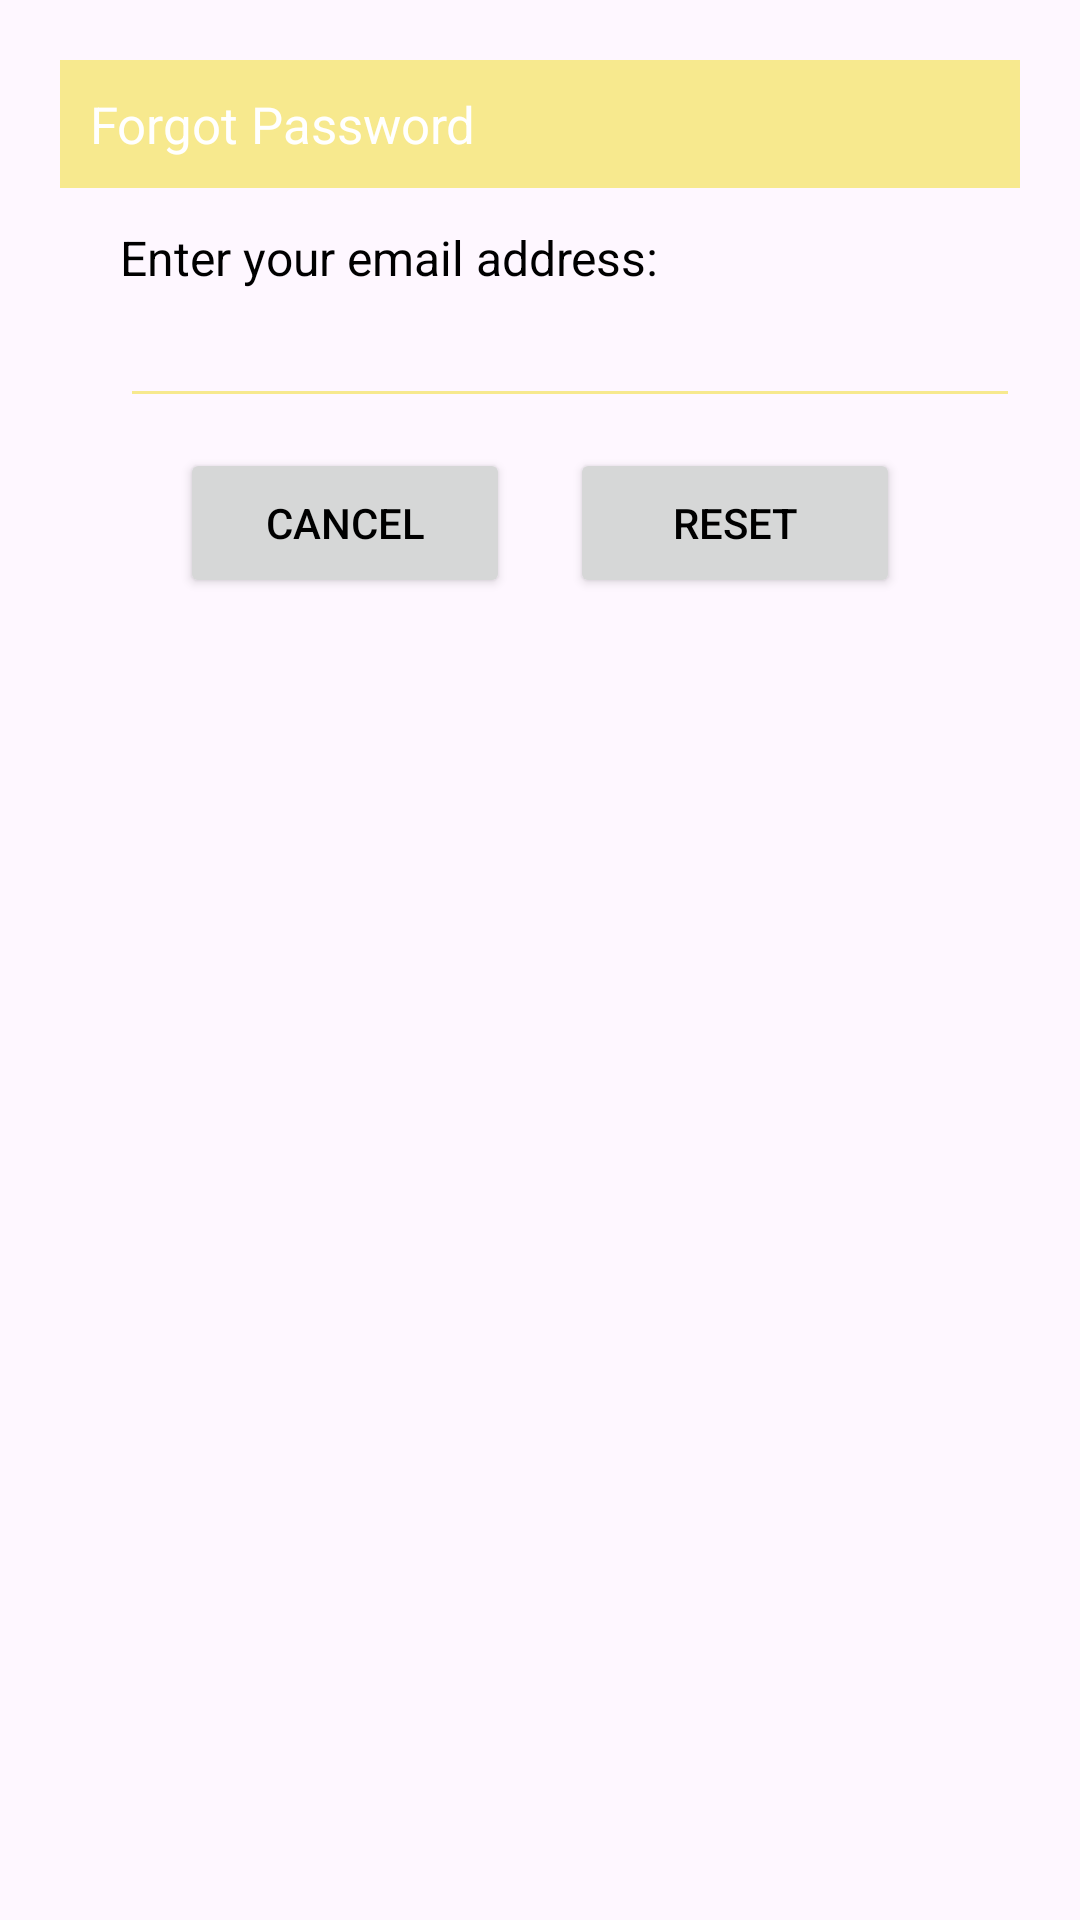

Produce the Android XML layout that renders to this screen, including the resource entries it uses.
<!-- AndroidManifest.xml: application theme Theme.GuardianHelmet -->
<!-- res/layout/dialog_fogot.xml -->
<?xml version="1.0" encoding="utf-8"?>
<androidx.constraintlayout.widget.ConstraintLayout
    xmlns:android="http://schemas.android.com/apk/res/android"
    android:layout_margin="20dp"
    android:padding="20dp"
    android:id="@+id/dialogForgot"
    xmlns:app="http://schemas.android.com/apk/res-auto"
    android:layout_width="match_parent"
    android:layout_height="match_parent">

    <androidx.constraintlayout.widget.ConstraintLayout
        android:layout_width="match_parent"
        android:layout_height="wrap_content"
        android:id="@+id/dialogBox"
        app:layout_constraintTop_toTopOf="parent"
        android:background="@drawable/white_box">

        <TextView
            android:layout_width="match_parent"
            android:layout_height="wrap_content"
            android:id="@+id/forgotTitle"
            android:text="Forgot Password"
            android:padding="10dp"
            android:textSize="17sp"
            android:background="@color/yellow"
            android:textColor="@color/white"
            android:drawableLeft="@drawable/baseline_lock_24"
            android:drawablePadding="8dp"
            app:layout_constraintTop_toTopOf="parent"/>

        <TextView
            android:layout_width="match_parent"
            android:layout_height="wrap_content"
            android:id="@+id/desc"
            android:text="Enter your email address:"
            android:layout_marginStart="20dp"
            android:layout_marginEnd="20dp"
            android:layout_marginTop="8dp"
            android:textSize="16sp"
            android:textColor="@color/black"
            app:layout_constraintTop_toBottomOf="@id/forgotTitle"
            app:layout_constraintBottom_toTopOf="@id/emailBox"/>

        <EditText
            android:layout_width="300dp"
            android:layout_height="wrap_content"
            android:id="@+id/emailBox"
            android:textColor="@color/black"
            android:textSize="16sp"
            android:layout_marginStart="20dp"
            android:layout_marginBottom="30dp"
            android:maxLines="1"
            android:backgroundTint="@color/yellow"
            app:layout_constraintStart_toStartOf="parent"
            app:layout_constraintBottom_toBottomOf="parent"
            app:layout_constraintTop_toBottomOf="@id/forgotTitle"/>

        <Button
            android:layout_width="0dp"
            android:layout_height="50dp"
            android:id="@+id/btnCancel"
            android:layout_marginStart="40dp"
            android:layout_marginEnd="10dp"
            android:text="Cancel"
            android:textColor="@color/black"
            android:textSize="14sp"
            app:cornerRadius = "20dp"
            android:layout_marginBottom="8dp"
            android:layout_marginTop="10dp"
            app:layout_constraintStart_toStartOf="parent"
            app:layout_constraintTop_toBottomOf="@id/emailBox"
            app:layout_constraintBottom_toBottomOf="@id/dialogBox"
            app:layout_constraintEnd_toStartOf="@id/btnReset"/>

        <Button
            android:layout_width="0dp"
            android:layout_height="50dp"
            android:id="@+id/btnReset"
            android:text="Reset"
            android:layout_marginStart="10dp"
            android:layout_marginBottom="8dp"
            android:layout_marginTop="10dp"
            android:layout_marginEnd="40dp"
            android:textColor="@color/black"
            android:textSize="14sp"
            app:cornerRadius = "20dp"
            app:layout_constraintEnd_toEndOf="parent"
            app:layout_constraintBottom_toBottomOf="@id/dialogBox"
            app:layout_constraintStart_toEndOf="@id/btnCancel"/>

    </androidx.constraintlayout.widget.ConstraintLayout>

</androidx.constraintlayout.widget.ConstraintLayout>
<!-- resources referenced by this layout -->
<resources>
  <color name="black">#FF000000</color>
  <color name="white">#FFFFFFFF</color>
  <color name="yellow">#f7e98e  </color>
  <style name="Theme.GuardianHelmet" parent="Base.Theme.GuardianHelmet" />
  <style name="Base.Theme.GuardianHelmet" parent="Theme.Material3.DayNight.NoActionBar">
          
          <item name="colorPrimary">@color/white</item>
      </style>
</resources>
